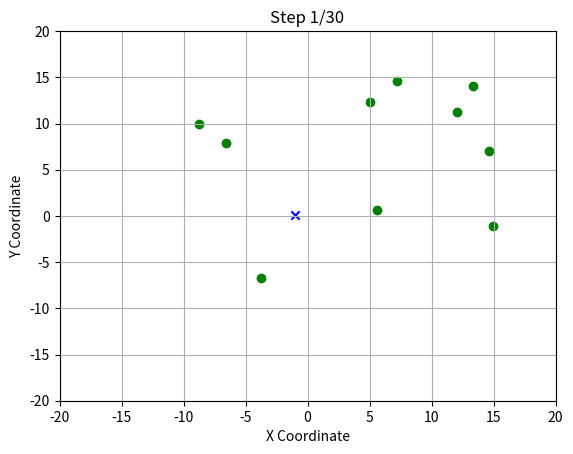
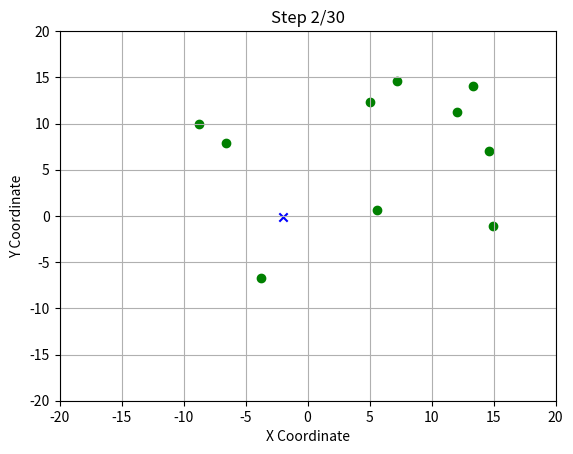
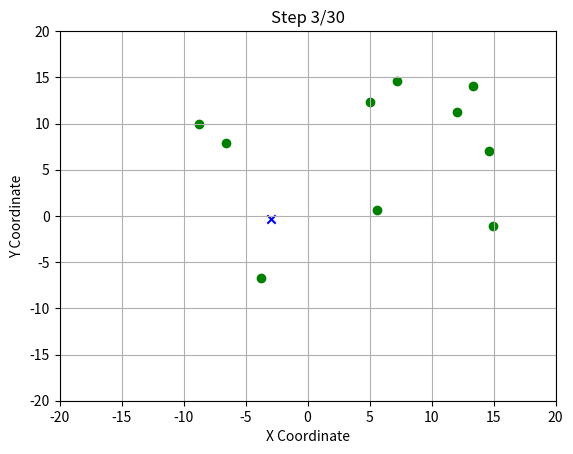
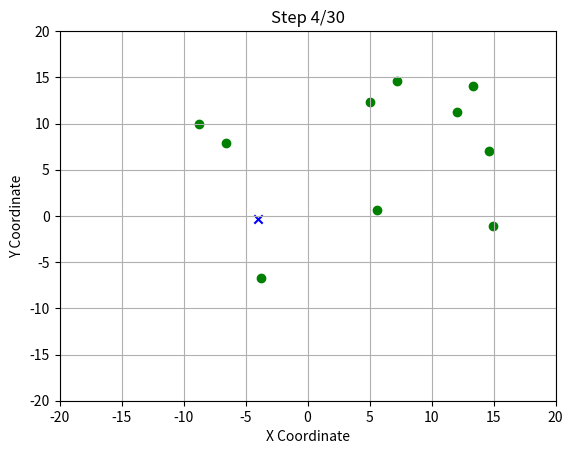
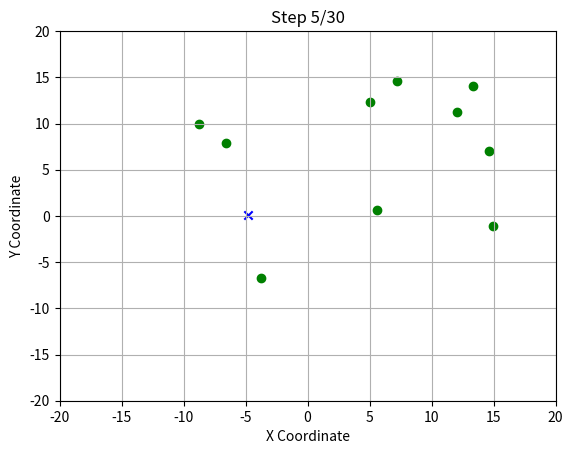
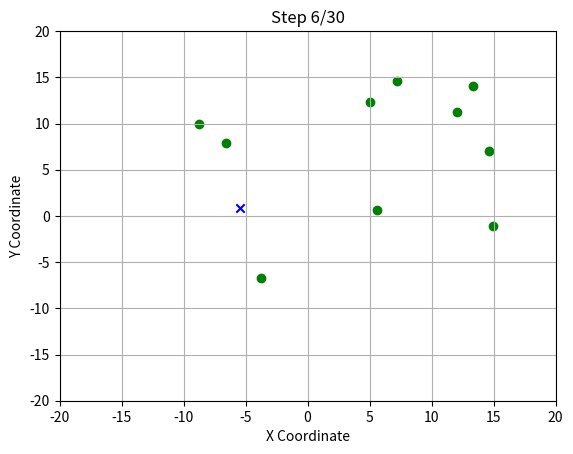
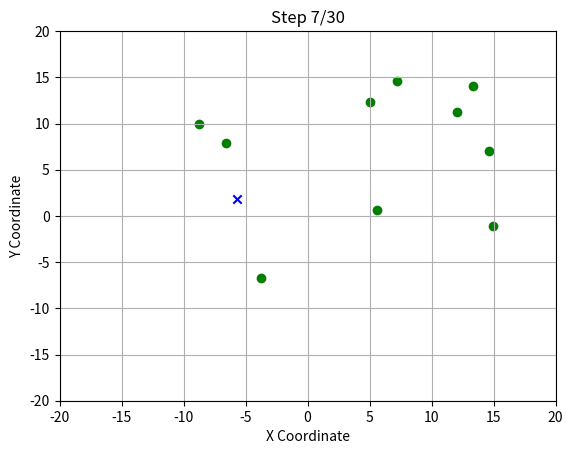
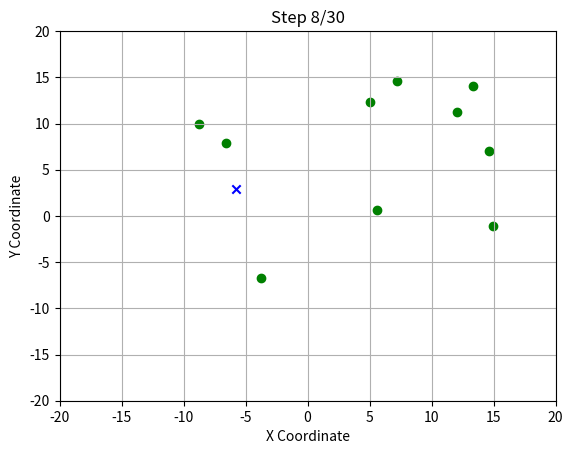
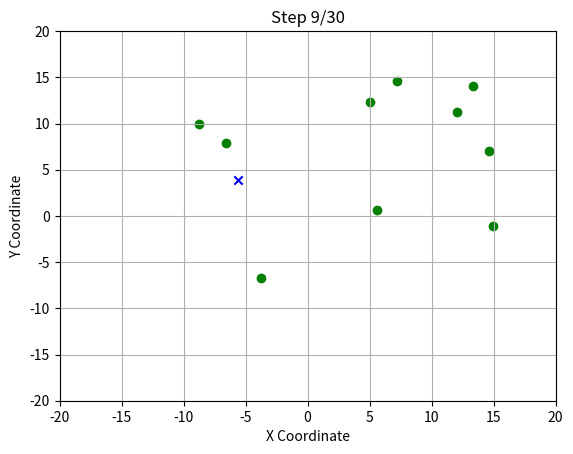
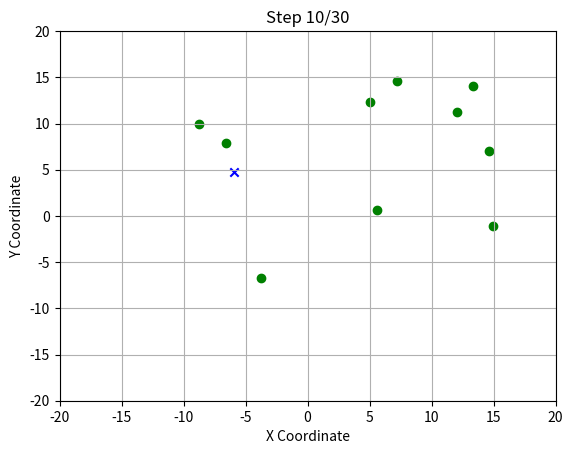
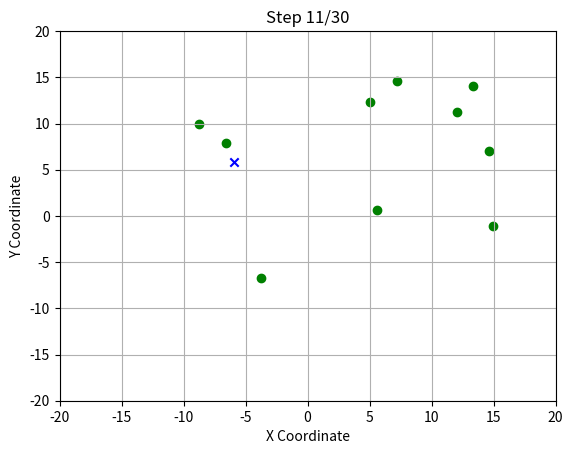
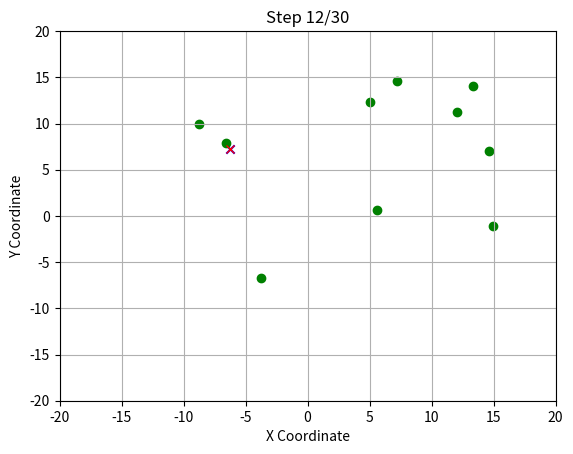
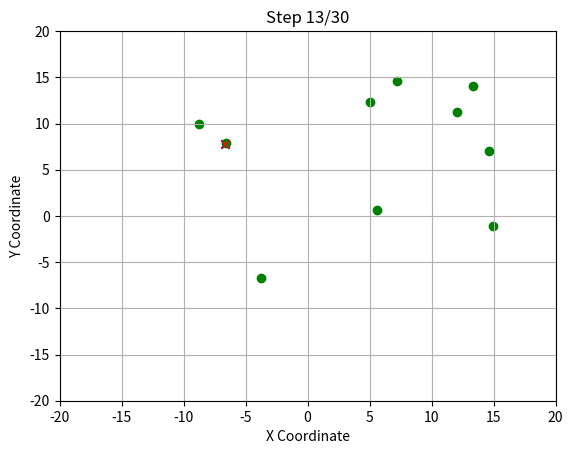
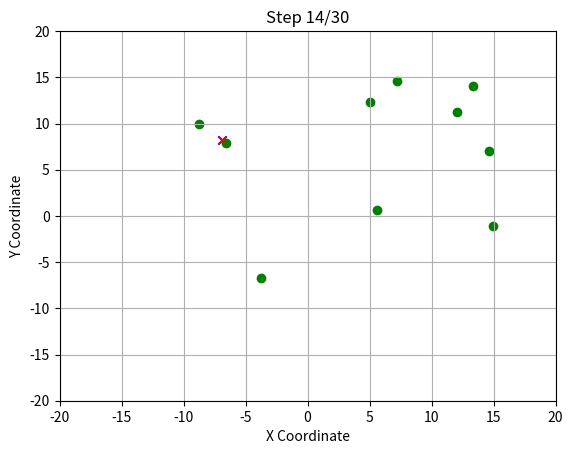
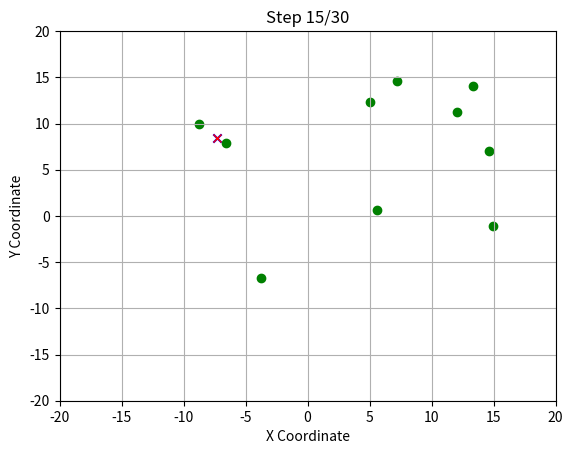
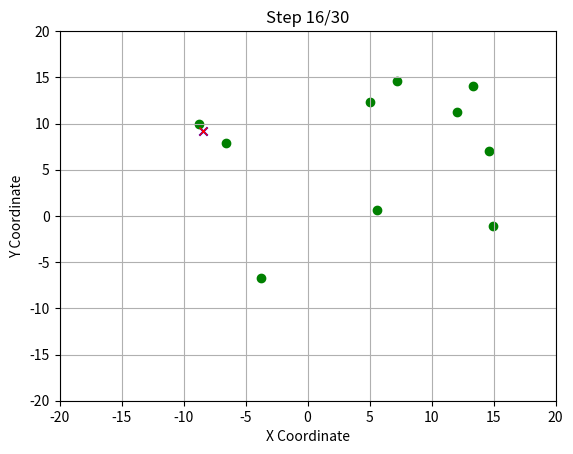

The matplotlib source for these figures, in order:
import time
import numpy as np
import matplotlib.pyplot as plt


class Ants:
    """This class contains the functions movement, perception and approach_food."""

    def __init__(self, num_ants):
        self.positions = np.zeros((num_ants, 2))
        self.directions = np.random.uniform(0, 360, size=num_ants)

    def movement(self, perception_radius, approach_speed):
        """this function is for the steps of the ants. First, the ants receive a random direction (self.directions). After the first step, they have a angle of view (right now -40 to 40 degrees). They walk randomly in this site of view. For each step they get a direction (-40 to 40 degrees) and take a step in that direction."""

        cos_directions = np.cos(np.radians(self.directions))
        sin_directions = np.sin(np.radians(self.directions))

        for ant in range(len(self.positions)):
            x, y = self.positions[ant]
            x += cos_directions[ant]
            y += sin_directions[ant]

            x = max(-20, min(x, 20))
            y = max(-20, min(y, 20))

            self.positions[ant] = (x, y)

            self.directions[ant] += np.random.uniform(-40, 40)

    def perception(self, food, perception_radius):
        """this function contains the way, how the ants can find some food or the nest. It takes in the location of the food and the perception_radius. Every ant starts with none detected_targets. Every ant has a perception radius, in which they can "smell" food items. Every step and for each ant, the code checks, if there are any food_items in their radius."""
        detected_targets = []
        for ant_pos in self.positions:
            distances = np.linalg.norm(food.positions - ant_pos, axis=1)
            detected = any(distance <= perception_radius for distance in distances)
            detected_targets.append(detected)

        return detected_targets

    def approach_food(self, food, detected_food, approach_speed):
        """this function determines how to ants approch the food. The function takes in the location of the food, the detected_food from every ant and the approch_speed. The approch_speed determines how fast the ants move towards the food, if they have detected anything. This function is only in use, if an ant has detected a food_item. If an ant detects several food_items inside of their radius, then the distance is calculated and the ants move to the closest one. In the end, the position of the ant is updated towards the food_item"""
        for ant, detected in enumerate(
            detected_food
        ):  # iterates over the elements of detected_food and their indices. Detected is a boolean for each ant
            if detected:
                nearest_food_index = np.argmin(np.linalg.norm(food.positions - self.positions[ant], axis=1))
                direction_to_food = food.positions[nearest_food_index] - self.positions[ant]
                direction_to_food /= np.linalg.norm(direction_to_food)
                self.positions[ant] += direction_to_food * approach_speed

        return self.positions


class Food:
    "this class determines the location of the food_items and deploys them"

    def __init__(self, num_food):
        self.positions = np.random.uniform(-15, 15, size=(num_food, 2))

    def deploy_food(self):
        return self.positions


class Board:
    """the board class is for the visualisation of the board and for the simulation."""

    def __init__(self, num_ants, num_food):
        self.ants = Ants(num_ants)
        self.food = Food(num_food)

    def visualize(self, detected_food, step):
        plt.scatter(
            self.ants.positions[:, 0], self.ants.positions[:, 1], marker="x", color="b"
        )  # creates Ants as red "x"
        plt.scatter(
            self.food.positions[:, 0], self.food.positions[:, 1], marker="o", color="g"
        )  # creates food sources as green "o"

        for ant, detected in enumerate(detected_food):
            if detected:
                plt.plot(self.ants.positions[ant, 0], self.ants.positions[ant, 1], "rx")

        plt.title(f"Step {step + 1}/{num_steps}")
        plt.xlabel("X Coordinate")
        plt.ylabel("Y Coordinate")
        plt.xlim(-20, 20)
        plt.ylim(-20, 20)
        plt.grid(True)

    def simulate(self, num_steps, perception_radius, approach_speed):
        plt.ion()
        fig, ax = plt.subplots()

        for step in range(num_steps):
            self.ants.movement(perception_radius, approach_speed)
            detected_food = self.ants.perception(self.food, perception_radius)
            self.ants.positions = self.ants.approach_food(self.food, detected_food, approach_speed)

            self.visualize(detected_food, step)

            plt.pause(0.4)
            plt.clf()

        plt.ioff()
        plt.show()
        plt.close()


# Set the number of steps, ants, perception radius, and approach speed
num_steps = 30
num_ants = 1
num_food = 10
perception_radius = 2
approach_speed = 0.5

start_time = time.time()
board = Board(num_ants, num_food)
board.simulate(num_steps, perception_radius, approach_speed)  # runs the code
end_time = time.time()
duration = end_time - start_time
print(duration)
